Run: headless pygame with SDL's dummy video driver; simulated clock (each Clock.tick advances the game by its frame time, no real sleeping); random seed 0; keys injected as events and as key.get_pressed() state; mouse plan: one left click at the window centre at the start of phase 2, then a move to the lower-right quarter at the start of phase 3.
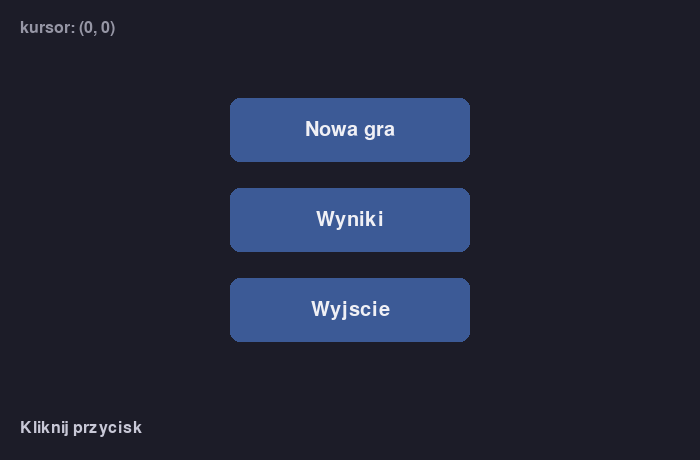
Frame 1 of 4 · flips 1–60 · no input
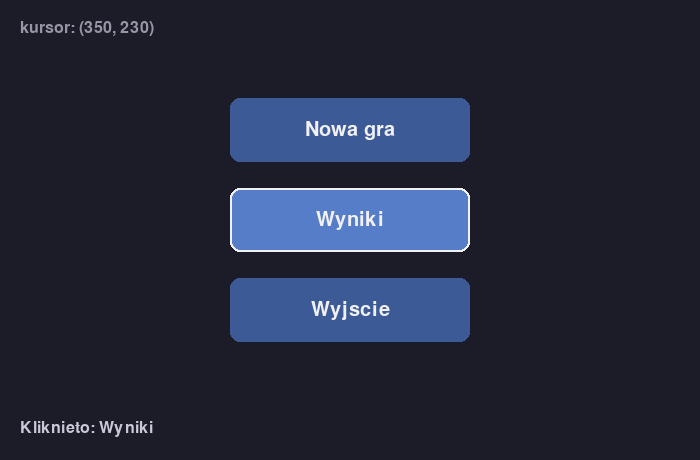
Frame 2 of 4 · flips 61–180 · clicked the window centre · tapped SPACE, RETURN · held RIGHT (→), D
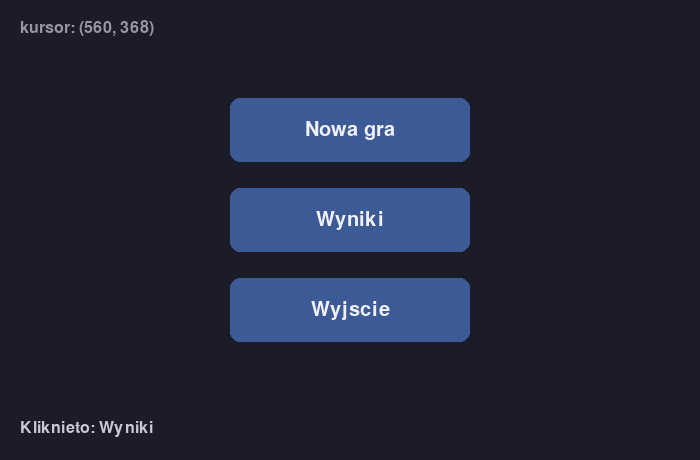
Frame 3 of 4 · flips 181–300 · moved the mouse to the lower-right quarter · held DOWN (↓), S
Frame 4 of 4 · flips 301–420 · held LEFT (←), A, UP (↑), W · screen unchanged from frame 3, image omitted

The pygame program that drew these frames:

import pygame

SZEROKOSC, WYSOKOSC = 700, 460
FPS = 60
TLO = (28, 28, 40)
ZWYKLY = (60, 90, 150)
NAJECHANY = (85, 125, 200)
WCISNIETY = (40, 62, 105)
NAPIS = (240, 240, 245)

pygame.init()
ekran = pygame.display.set_mode((SZEROKOSC, WYSOKOSC))
pygame.display.set_caption("Mysz i przyciski")
zegar = pygame.time.Clock()
czcionka = pygame.font.Font(None, 30)
male = pygame.font.Font(None, 24)

PRZYCISKI = [
    (pygame.Rect(0, 0, 240, 64), "Nowa gra"),
    (pygame.Rect(0, 0, 240, 64), "Wyniki"),
    (pygame.Rect(0, 0, 240, 64), "Wyjscie"),
]

for i, (prostokat, _) in enumerate(PRZYCISKI):
    prostokat.center = (SZEROKOSC // 2, 130 + i * 90)

komunikat = "Kliknij przycisk"

def rysuj_przycisk(ekran, prostokat, napis, najechany, wcisniety):
    """Rysuje przycisk w jednym z trzech stanów."""
    if wcisniety:
        kolor, przesun = WCISNIETY, 2
    elif najechany:
        kolor, przesun = NAJECHANY, 0
    else:
        kolor, przesun = ZWYKLY, 0
        
    pygame.draw.rect(ekran, kolor, prostokat, 0, 10)
    
    if najechany:
        pygame.draw.rect(ekran, NAPIS, prostokat, 2, 10)
        
    tekst = czcionka.render(napis, True, NAPIS)
    ekran.blit(tekst, tekst.get_rect(center=(prostokat.centerx, prostokat.centery + przesun)))

dziala = True
while dziala:
    zegar.tick(FPS)
    mysz = pygame.mouse.get_pos()
    lewy_wcisniety = pygame.mouse.get_pressed()[0]
    
    for zdarzenie in pygame.event.get():
        if zdarzenie.type == pygame.QUIT:
            dziala = False
        elif zdarzenie.type == pygame.KEYDOWN and zdarzenie.key == pygame.K_ESCAPE:
            dziala = False
        elif zdarzenie.type == pygame.MOUSEBUTTONDOWN and zdarzenie.button == 1:
            for prostokat, napis in PRZYCISKI:
                if prostokat.collidepoint(zdarzenie.pos):
                    komunikat = f"Kliknieto: {napis}"
                    if napis == "Wyjscie":
                        dziala = False
                        
    ekran.fill(TLO)
    
    for prostokat, napis in PRZYCISKI:
        najechany = prostokat.collidepoint(mysz)
        rysuj_przycisk(ekran, prostokat, napis, najechany, najechany and lewy_wcisniety)
        
    ekran.blit(male.render(f"kursor: {mysz}", True, (150, 150, 165)), (20, 20))
    ekran.blit(male.render(komunikat, True, (200, 200, 215)), (20, WYSOKOSC - 40))
    
    pygame.display.flip()

pygame.quit()
